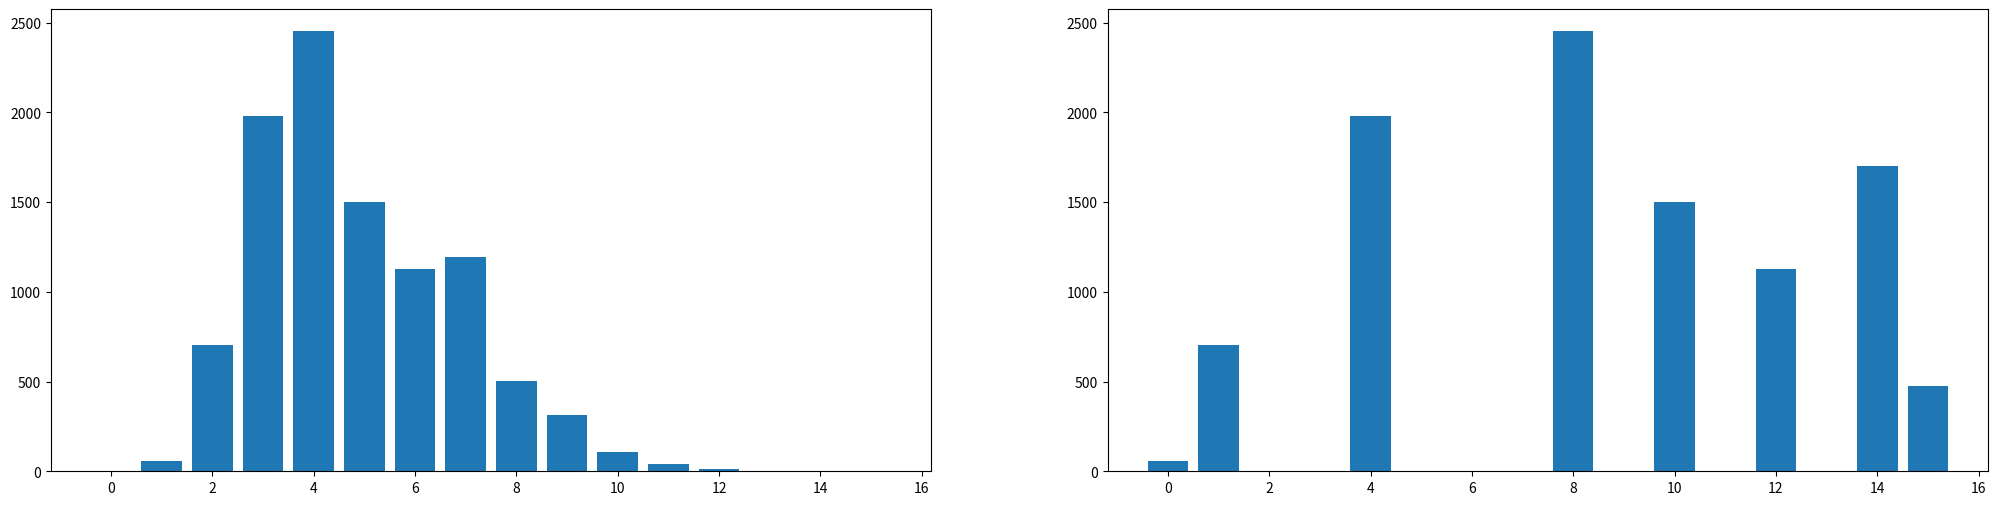

The script that saved this image:
import numpy as np
import matplotlib.pyplot as plt

source_hist = np.array([2, 57, 704, 1979, 2452, 1501, 1128, 1196, 505, 316, 105, 40, 12, 2, 1, 0], dtype=np.uint32)

# 求分布累计函数
total_pixels = source_hist.sum()
frequencies = source_hist / total_pixels
cumulative_sum = frequencies.cumsum()

# 计算灰度映射关系
M = np.zeros((16,), dtype=np.uint32)
for val in range(0, 16):
    M[val] = min(15, round(15 * cumulative_sum[val]))
    
# 计算变换后图像的直方图
result_hist = np.zeros((16,), dtype=np.uint32)
for val in range(0, 16):
    target_val = M[val]
    result_hist[target_val] += source_hist[val]
    
print(result_hist.sum())
# 绘制图像
fig, (picture1, picture2) = plt.subplots(1, 2, figsize=(25, 6))
picture1.bar(range(16), source_hist)
picture2.bar(range(16), result_hist)
plt.show()
